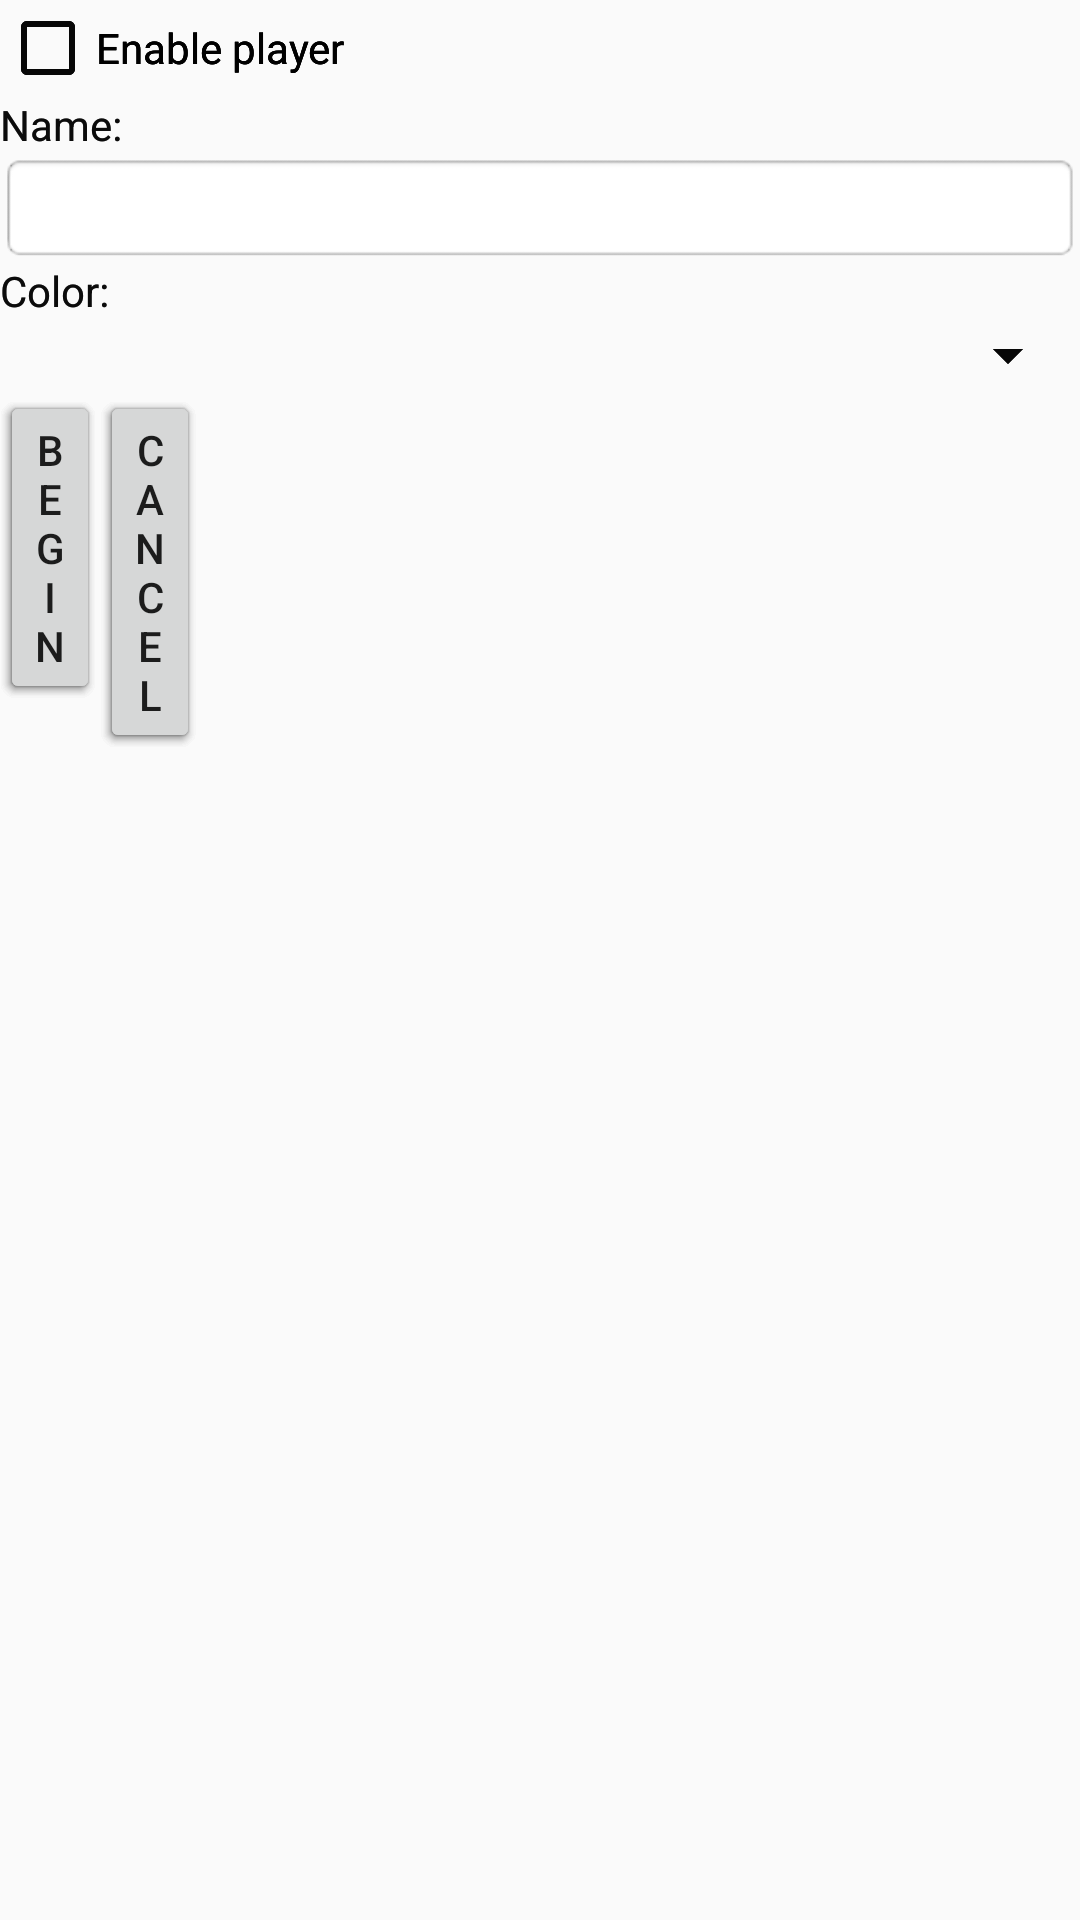

Layout XML and referenced resources for this Android screen:
<!-- AndroidManifest.xml: application theme AppTheme -->
<!-- res/layout/configs.xml -->
<?xml version="1.0" encoding="utf-8"?>
<TabHost xmlns:android="http://schemas.android.com/apk/res/android"
    android:id="@android:id/tabhost"
    android:layout_width="match_parent"
    android:layout_height="match_parent"
    android:background="@drawable/scrabble_tiles">

    <LinearLayout
        android:layout_width="match_parent"
        android:layout_height="match_parent"
        android:orientation="vertical">

        <FrameLayout
            android:id="@android:id/tabcontent"
            android:layout_width="match_parent"
            android:layout_height="match_parent">

            <RelativeLayout
                android:id="@+id/rl1"
                android:layout_width="match_parent"
                android:layout_height="match_parent"
                android:orientation="vertical">

                <CheckBox
                    android:id="@+id/cb1"
                    android:layout_width="wrap_content"
                    android:layout_height="wrap_content"
                    android:text="Enable player" />

                <EditText
                    android:id="@+id/et1"
                    android:layout_width="match_parent"
                    android:layout_height="wrap_content"
                    android:layout_below="@id/tv1"
                    android:background="@android:drawable/editbox_background" />

                <LinearLayout
                    android:layout_width="match_parent"
                    android:layout_height="wrap_content"
                    android:layout_below="@id/spinner1"
                    android:orientation="horizontal">

                    <Button
                        android:id="@+id/begin_game1"
                        android:layout_width="100px"
                        android:layout_height="wrap_content"
                        android:text="Begin" />

                    <Button
                        android:id="@+id/cancel1"
                        android:layout_width="100px"
                        android:layout_height="wrap_content"
                        android:text="Cancel" />
                </LinearLayout>

                <Spinner
                    android:id="@+id/spinner1"
                    android:layout_width="match_parent"
                    android:layout_height="wrap_content"
                    android:layout_below="@id/tv1b" />

                <TextView
                    android:id="@+id/tv1"
                    android:layout_width="match_parent"
                    android:layout_height="wrap_content"
                    android:layout_below="@id/cb1"
                    android:text="Name:" />

                <TextView
                    android:id="@+id/tv1b"
                    android:layout_width="match_parent"
                    android:layout_height="wrap_content"
                    android:layout_below="@id/et1"
                    android:text="Color:" />
            </RelativeLayout>

            <RelativeLayout
                android:id="@+id/rl2"
                android:layout_width="match_parent"
                android:layout_height="match_parent"
                android:orientation="vertical">

                <CheckBox
                    android:id="@+id/cb2"
                    android:layout_width="wrap_content"
                    android:layout_height="wrap_content"
                    android:text="Enable player" />

                <EditText
                    android:id="@+id/et2"
                    android:layout_width="match_parent"
                    android:layout_height="wrap_content"
                    android:layout_below="@id/tv2"
                    android:background="@android:drawable/editbox_background" />

                <LinearLayout
                    android:layout_width="match_parent"
                    android:layout_height="wrap_content"
                    android:layout_below="@id/spinner2"
                    android:orientation="horizontal">

                    <Button
                        android:id="@+id/begin_game2"
                        android:layout_width="100px"
                        android:layout_height="wrap_content"
                        android:text="Begin" />

                    <Button
                        android:id="@+id/cancel2"
                        android:layout_width="100px"
                        android:layout_height="wrap_content"
                        android:text="Cancel" />
                </LinearLayout>

                <Spinner
                    android:id="@+id/spinner2"
                    android:layout_width="match_parent"
                    android:layout_height="wrap_content"
                    android:layout_below="@id/tv2b" />

                <TextView
                    android:id="@+id/tv2"
                    android:layout_width="match_parent"
                    android:layout_height="wrap_content"
                    android:layout_below="@id/cb2"
                    android:text="Name:" />

                <TextView
                    android:id="@+id/tv2b"
                    android:layout_width="match_parent"
                    android:layout_height="wrap_content"
                    android:layout_below="@id/et2"
                    android:text="Color:" />
            </RelativeLayout>

            <RelativeLayout
                android:id="@+id/rl3"
                android:layout_width="match_parent"
                android:layout_height="match_parent"
                android:orientation="vertical">

                <CheckBox
                    android:id="@+id/cb3"
                    android:layout_width="wrap_content"
                    android:layout_height="wrap_content"
                    android:text="Enable player" />

                <EditText
                    android:id="@+id/et3"
                    android:layout_width="match_parent"
                    android:layout_height="wrap_content"
                    android:layout_below="@id/tv3"
                    android:background="@android:drawable/editbox_background" />

                <LinearLayout
                    android:layout_width="match_parent"
                    android:layout_height="wrap_content"
                    android:layout_below="@id/spinner3"
                    android:orientation="horizontal">

                    <Button
                        android:id="@+id/begin_game3"
                        android:layout_width="100px"
                        android:layout_height="wrap_content"
                        android:text="Begin" />

                    <Button
                        android:id="@+id/cancel3"
                        android:layout_width="100px"
                        android:layout_height="wrap_content"
                        android:text="Cancel" />
                </LinearLayout>

                <Spinner
                    android:id="@+id/spinner3"
                    android:layout_width="match_parent"
                    android:layout_height="wrap_content"
                    android:layout_below="@id/tv3b" />

                <TextView
                    android:id="@+id/tv3"
                    android:layout_width="match_parent"
                    android:layout_height="wrap_content"
                    android:layout_below="@id/cb3"
                    android:text="Name:" />

                <TextView
                    android:id="@+id/tv3b"
                    android:layout_width="match_parent"
                    android:layout_height="wrap_content"
                    android:layout_below="@id/et3"
                    android:text="Color:" />
            </RelativeLayout>

            <RelativeLayout
                android:id="@+id/rl4"
                android:layout_width="match_parent"
                android:layout_height="match_parent"
                android:orientation="vertical">

                <CheckBox
                    android:id="@+id/cb4"
                    android:layout_width="wrap_content"
                    android:layout_height="wrap_content"
                    android:text="Enable player" />

                <EditText
                    android:id="@+id/et4"
                    android:layout_width="match_parent"
                    android:layout_height="wrap_content"
                    android:layout_below="@id/tv4"
                    android:background="@android:drawable/editbox_background" />

                <LinearLayout
                    android:layout_width="match_parent"
                    android:layout_height="wrap_content"
                    android:layout_below="@id/spinner4"
                    android:orientation="horizontal">

                    <Button
                        android:id="@+id/begin_game4"
                        android:layout_width="100px"
                        android:layout_height="wrap_content"
                        android:text="Begin" />

                    <Button
                        android:id="@+id/cancel4"
                        android:layout_width="100px"
                        android:layout_height="wrap_content"
                        android:text="Cancel" />
                </LinearLayout>

                <Spinner
                    android:id="@+id/spinner4"
                    android:layout_width="match_parent"
                    android:layout_height="wrap_content"
                    android:layout_below="@id/tv4b" />

                <TextView
                    android:id="@+id/tv4"
                    android:layout_width="match_parent"
                    android:layout_height="wrap_content"
                    android:layout_below="@id/cb4"
                    android:text="Name:" />

                <TextView
                    android:id="@+id/tv4b"
                    android:layout_width="match_parent"
                    android:layout_height="wrap_content"
                    android:layout_below="@id/et4"
                    android:text="Color:" />
            </RelativeLayout>
        </FrameLayout>

        <TabWidget
            android:id="@android:id/tabs"
            android:layout_width="match_parent"
            android:layout_height="wrap_content" />
    </LinearLayout>
</TabHost>
<!-- resources referenced by this layout -->
<resources>
  <style name="AppTheme" parent="Theme.AppCompat.Light.DarkActionBar">
          
          <item name="colorPrimary">@color/colorPrimary</item>
          <item name="colorPrimaryDark">@color/colorPrimaryDark</item>
          <item name="colorAccent">@color/colorAccent</item>
      </style>
  <color name="colorPrimary">#008577</color>
  <color name="colorPrimaryDark">#00574B</color>
  <color name="colorAccent">#E6568A</color>
</resources>
